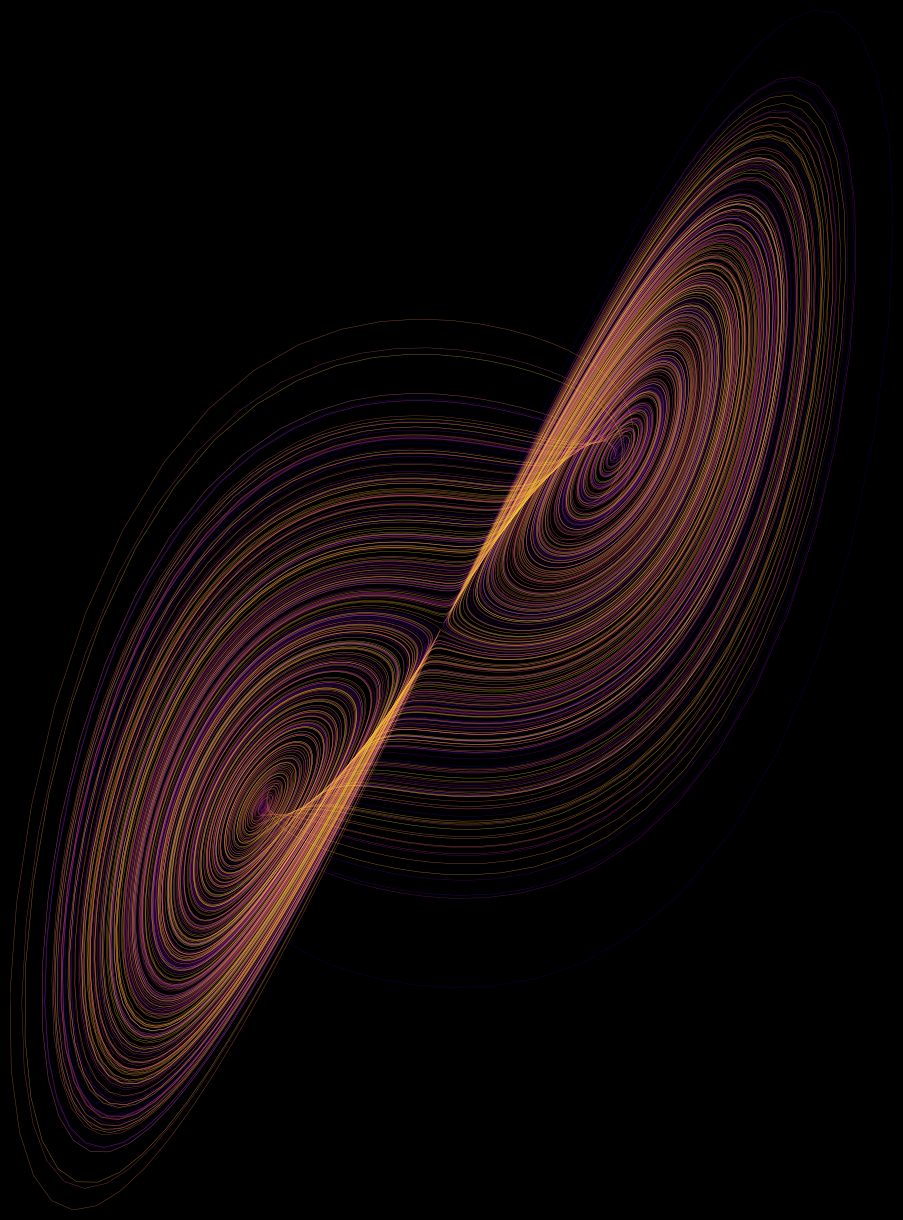

The matplotlib source for this figure:
"""
Strange Attractor - Algorithmic Art
Visualizes chaotic attractors (Lorenz, Rossler, etc.)
"""

import numpy as np
import matplotlib.pyplot as plt
from mpl_toolkits.mplot3d import Axes3D
from matplotlib.collections import LineCollection

# Parameters
ATTRACTOR_TYPE = 'lorenz'  # 'lorenz', 'rossler', 'aizawa'
NUM_STEPS = 50000
DT = 0.01
COLORMAP = 'plasma'
BACKGROUND = '#000000'
LINE_WIDTH = 0.3
ALPHA = 0.6
VIEW_3D = False  # Set True for 3D view
DPI = 150
OUTPUT_FILE = 'strange_attractor.jpg'

def lorenz(x, y, z, sigma=10, rho=28, beta=8/3):
    """Lorenz attractor equations"""
    dx = sigma * (y - x)
    dy = x * (rho - z) - y
    dz = x * y - beta * z
    return dx, dy, dz

def rossler(x, y, z, a=0.2, b=0.2, c=5.7):
    """Rossler attractor equations"""
    dx = -y - z
    dy = x + a * y
    dz = b + z * (x - c)
    return dx, dy, dz

def aizawa(x, y, z, a=0.95, b=0.7, c=0.6, d=3.5, e=0.25, f=0.1):
    """Aizawa attractor equations"""
    dx = (z - b) * x - d * y
    dy = d * x + (z - b) * y
    dz = c + a * z - (z**3 / 3) - (x**2 + y**2) * (1 + e * z) + f * z * x**3
    return dx, dy, dz

def create_strange_attractor():
    """Generate and visualize strange attractor"""
    
    print(f"Simulating {ATTRACTOR_TYPE} attractor...")
    
    # Initial conditions
    x, y, z = 0.1, 0.0, 0.0
    
    # Store trajectory
    xs, ys, zs = [x], [y], [z]
    
    # Select attractor
    if ATTRACTOR_TYPE == 'lorenz':
        attractor_func = lorenz
    elif ATTRACTOR_TYPE == 'rossler':
        attractor_func = rossler
    elif ATTRACTOR_TYPE == 'aizawa':
        attractor_func = aizawa
    
    # Simulate
    for _ in range(NUM_STEPS):
        dx, dy, dz = attractor_func(x, y, z)
        x += dx * DT
        y += dy * DT
        z += dz * DT
        xs.append(x)
        ys.append(y)
        zs.append(z)
    
    print("Creating visualization...")
    
    # Create figure
    if VIEW_3D:
        fig = plt.figure(figsize=(12, 12), dpi=DPI)
        fig.patch.set_facecolor(BACKGROUND)
        ax = fig.add_subplot(111, projection='3d')
        ax.set_facecolor(BACKGROUND)
        
        # Plot 3D
        points = np.array([xs, ys, zs]).T.reshape(-1, 1, 3)
        segments = np.concatenate([points[:-1], points[1:]], axis=1)
        
        colors = np.linspace(0, 1, len(segments))
        
        # Note: 3D LineCollection is tricky, using plot instead
        cmap = plt.get_cmap(COLORMAP)
        for i in range(0, len(xs)-1, 50):
            color = cmap(i / len(xs))
            ax.plot(xs[i:i+50], ys[i:i+50], zs[i:i+50], 
                   color=color, linewidth=LINE_WIDTH, alpha=ALPHA)
        
        ax.axis('off')
        ax.grid(False)
    else:
        # 2D projection
        fig, ax = plt.subplots(figsize=(12, 12), dpi=DPI)
        fig.patch.set_facecolor(BACKGROUND)
        ax.set_facecolor(BACKGROUND)
        
        # Create line segments for gradient
        points = np.array([xs, ys]).T.reshape(-1, 1, 2)
        segments = np.concatenate([points[:-1], points[1:]], axis=1)
        
        colors = np.linspace(0, 1, len(segments))
        
        lc = LineCollection(segments, cmap=COLORMAP, 
                           linewidth=LINE_WIDTH, alpha=ALPHA)
        lc.set_array(colors)
        ax.add_collection(lc)
        
        ax.set_xlim(min(xs), max(xs))
        ax.set_ylim(min(ys), max(ys))
        ax.set_aspect('equal')
        ax.axis('off')
    
    plt.tight_layout(pad=0)
    plt.savefig(OUTPUT_FILE, dpi=DPI, bbox_inches='tight', 
                pad_inches=0, facecolor=BACKGROUND)
    print(f"Saved: {OUTPUT_FILE}")
    plt.show()

if __name__ == "__main__":
    print("Creating Strange Attractor art...")
    create_strange_attractor()
    print("Complete!")
